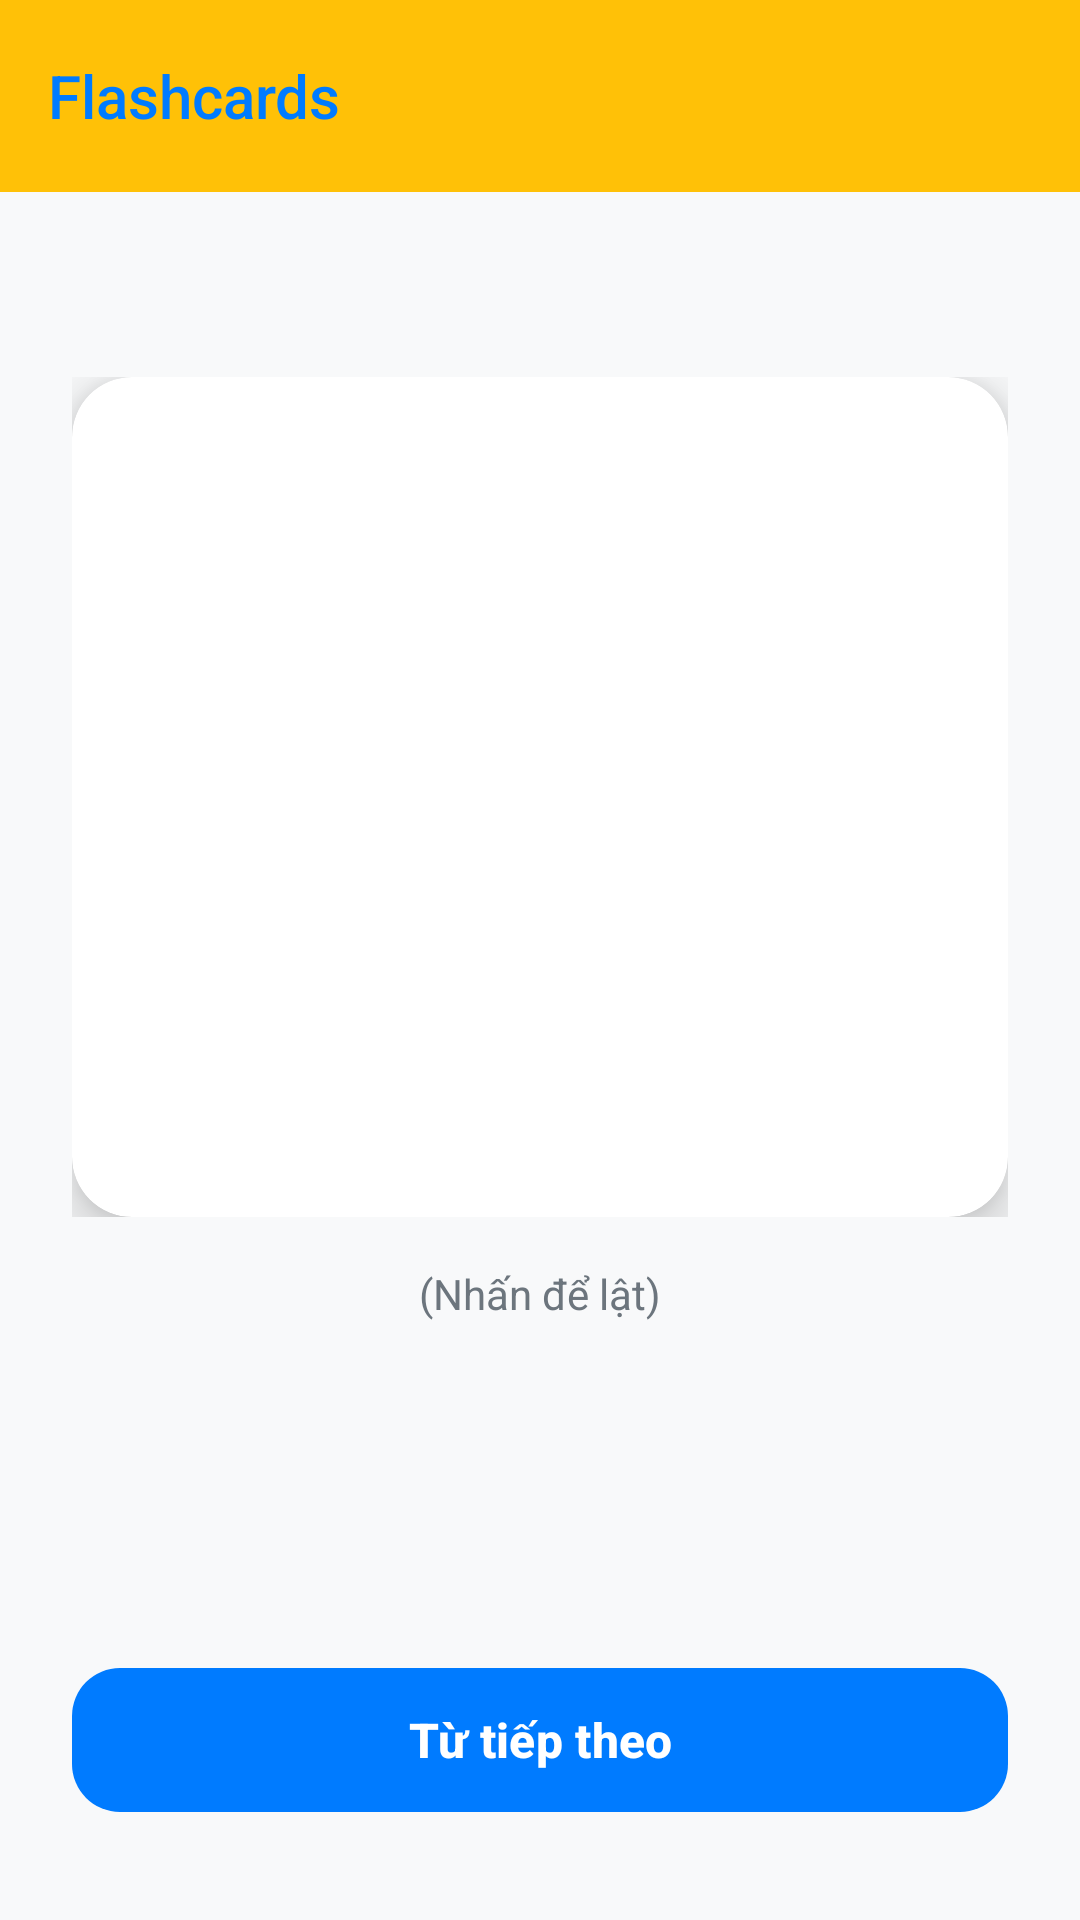

Write the Android layout XML for this screen, with the resource values it uses.
<!-- AndroidManifest.xml: application theme Theme.MyApplication -->
<!-- res/layout/activity_flashcard.xml -->
<?xml version="1.0" encoding="utf-8"?>
<androidx.constraintlayout.widget.ConstraintLayout xmlns:android="http://schemas.android.com/apk/res/android"
    xmlns:app="http://schemas.android.com/apk/res-auto"
    xmlns:tools="http://schemas.android.com/tools"
    android:layout_width="match_parent"
    android:layout_height="match_parent"
    android:background="@color/light_gray_background"
    android:fitsSystemWindows="true"
    tools:context=".Activity.FlashcardActivity">

    <com.google.android.material.appbar.AppBarLayout
        android:id="@+id/appBarLayout"
        android:layout_width="match_parent"
        android:layout_height="wrap_content"
        app:elevation="4dp"
        app:layout_constraintTop_toTopOf="parent">

        <com.google.android.material.appbar.MaterialToolbar
            android:id="@+id/toolbar"
            android:layout_width="match_parent"
            android:layout_height="?attr/actionBarSize"
            android:background="@color/color_yellow"
            app:title="@string/title_activity_flashcard"
            app:titleTextColor="@color/primary_blue"
            app:titleTextAppearance="@style/TextAppearance.AppCompat.Title" />

    </com.google.android.material.appbar.AppBarLayout>

    
    <TextView
        android:id="@+id/tvCardCounter"
        android:layout_width="wrap_content"
        android:layout_height="wrap_content"
        android:layout_marginTop="20dp"
        android:textColor="@color/color_text"
        android:textSize="16sp"
        tools:text="1 / 10"
        app:layout_constraintEnd_toEndOf="parent"
        app:layout_constraintStart_toStartOf="parent"
        app:layout_constraintTop_toBottomOf="@id/appBarLayout" />

    <FrameLayout
        android:id="@+id/flashcardContainer"
        android:layout_width="match_parent"
        android:layout_height="280dp"
        android:layout_marginHorizontal="24dp"
        android:layout_marginTop="20dp"
        app:layout_constraintTop_toBottomOf="@id/tvCardCounter"
        app:layout_constraintBottom_toTopOf="@+id/tvFlipHint">

        
        <androidx.cardview.widget.CardView
            android:id="@+id/cardFront"
            android:layout_width="match_parent"
            android:layout_height="match_parent"
            app:cardBackgroundColor="@color/white"
            app:cardCornerRadius="20dp"
            app:cardElevation="10dp">

            <LinearLayout
                android:layout_width="match_parent"
                android:layout_height="match_parent"
                android:gravity="center"
                android:orientation="vertical"
                android:padding="24dp">

                <TextView
                    android:id="@+id/tvFront"
                    android:layout_width="wrap_content"
                    android:layout_height="wrap_content"
                    android:gravity="center"
                    android:textSize="36sp"
                    android:textStyle="bold"
                    android:textColor="@color/primary_blue"
                    android:letterSpacing="0.02"
                    tools:text="Hello" />

            </LinearLayout>
        </androidx.cardview.widget.CardView>

        
        <androidx.cardview.widget.CardView
            android:id="@+id/cardBack"
            android:layout_width="match_parent"
            android:layout_height="match_parent"
            android:alpha="0"
            app:cardBackgroundColor="@color/primary_blue"
            app:cardCornerRadius="20dp"
            app:cardElevation="10dp">

            <LinearLayout
                android:layout_width="match_parent"
                android:layout_height="match_parent"
                android:gravity="center"
                android:orientation="vertical"
                android:padding="24dp">

                <TextView
                    android:id="@+id/tvBack"
                    android:layout_width="wrap_content"
                    android:layout_height="wrap_content"
                    android:gravity="center"
                    android:textColor="@color/white"
                    android:textSize="32sp"
                    android:textStyle="bold"
                    android:letterSpacing="0.02"
                    tools:text="Xin chào" />

            </LinearLayout>
        </androidx.cardview.widget.CardView>

    </FrameLayout>

    <TextView
        android:id="@+id/tvFlipHint"
        android:layout_width="wrap_content"
        android:layout_height="wrap_content"
        android:layout_marginTop="16dp"
        android:text="@string/flip_card"
        android:textColor="@color/color_text_secondary"
        android:textSize="14sp"
        app:layout_constraintTop_toBottomOf="@id/flashcardContainer"
        app:layout_constraintStart_toStartOf="parent"
        app:layout_constraintEnd_toEndOf="parent" />

    <com.google.android.material.button.MaterialButton
        android:id="@+id/btnNextCard"
        android:layout_width="match_parent"
        android:layout_height="56dp"
        android:layout_marginHorizontal="24dp"
        android:layout_marginBottom="32dp"
        android:text="@string/next_card"
        android:textSize="16sp"
        android:textStyle="bold"
        app:cornerRadius="16dp"
        app:layout_constraintBottom_toBottomOf="parent" />

</androidx.constraintlayout.widget.ConstraintLayout>
<!-- resources referenced by this layout -->
<resources>
  <color name="color_text">#212529</color>
  <color name="color_text_secondary">#6C757D</color>
  <color name="color_yellow">#FFC107</color>
  <color name="light_gray_background">#F8F9FA</color>
  <color name="primary_blue">#007BFF</color>
  <color name="white">#FFFFFF</color>
  <string name="flip_card">(Nhấn để lật)</string>
  <string name="next_card">Từ tiếp theo</string>
  <string name="title_activity_flashcard">Flashcards</string>
  <style name="Theme.MyApplication" parent="Base.Theme.MyApplication" />
  <style name="Base.Theme.MyApplication" parent="Theme.Material3.DayNight.NoActionBar">
          
          <item name="colorPrimary">@color/primary_blue</item>
          <item name="colorPrimaryDark">@color/primary_blue_dark</item>
          <item name="colorAccent">@color/color_yellow</item>
          <item name="android:statusBarColor">@color/primary_blue</item>
          <item name="android:navigationBarColor">@color/color_yellow</item>
      </style>
  <color name="primary_blue_dark">#0056b3</color>
</resources>
